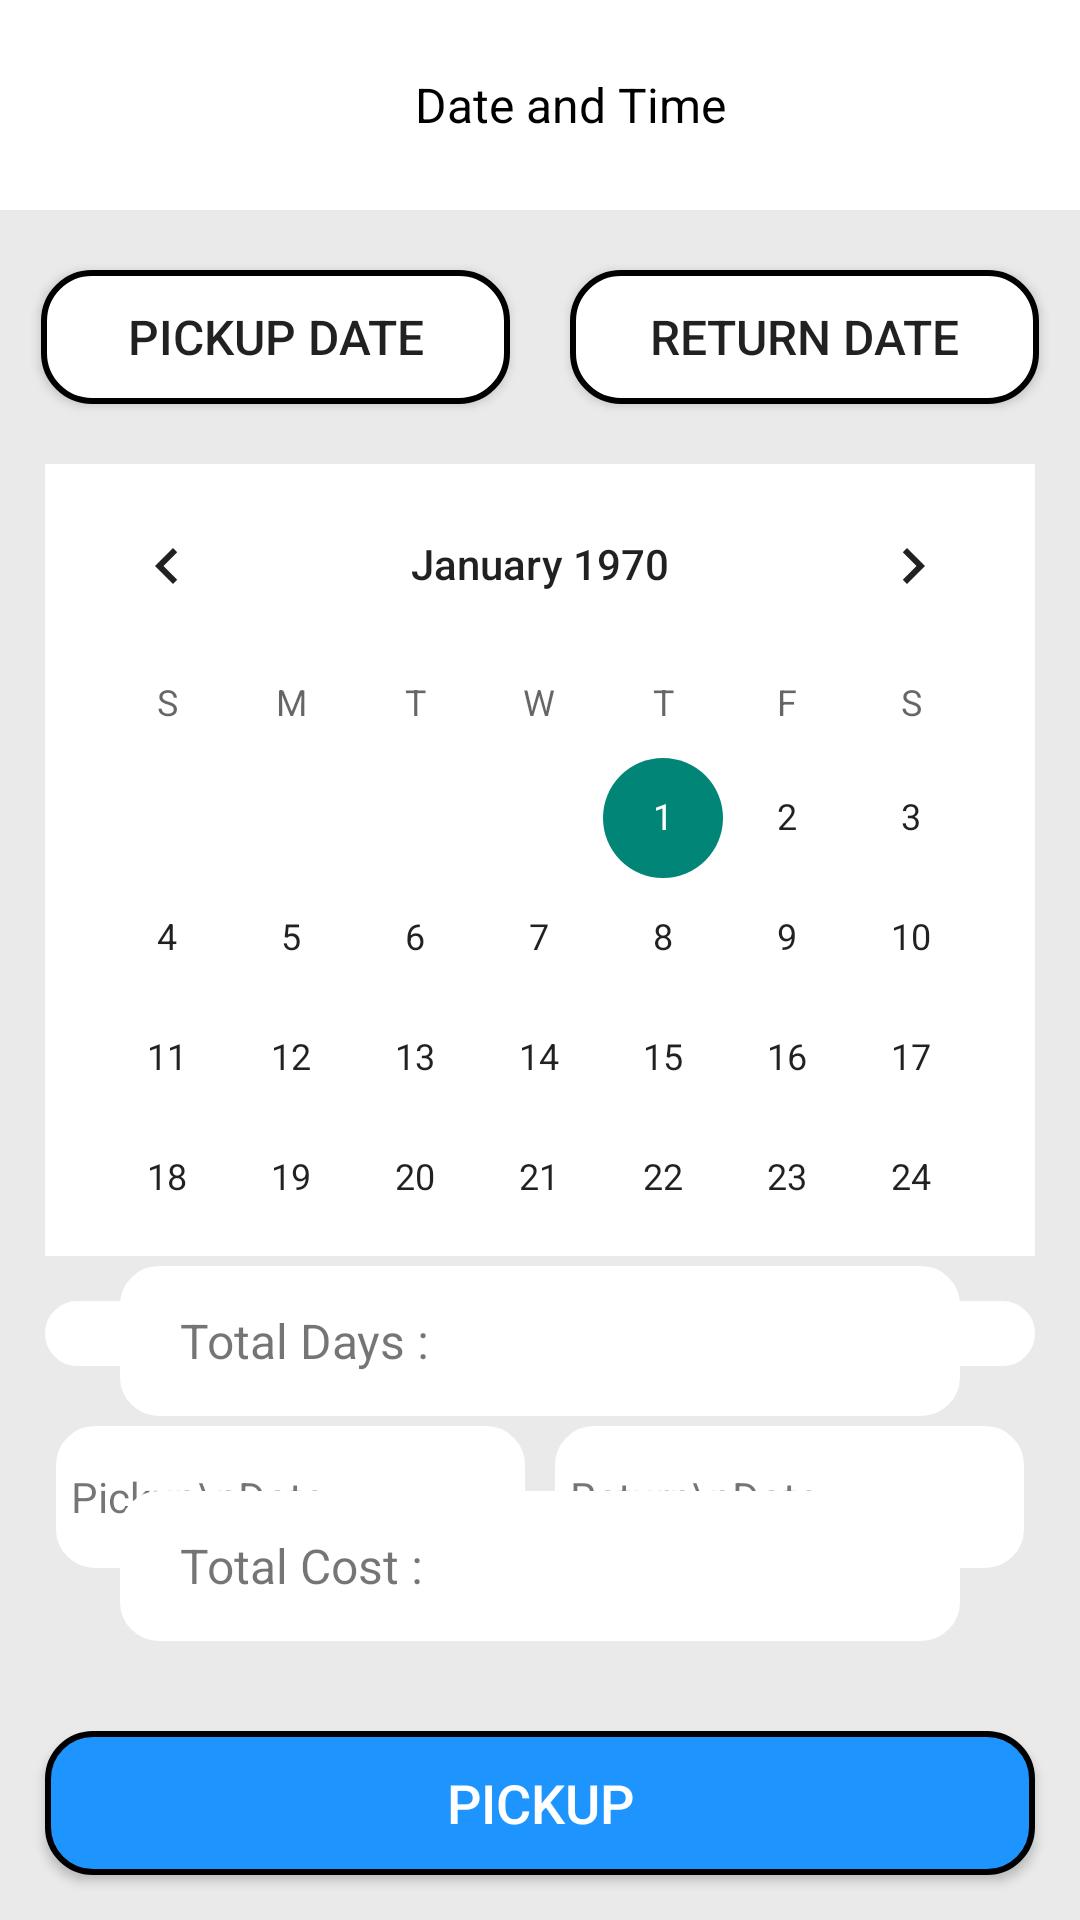

Reconstruct the res/layout file that produces this screen, plus the resources it refers to.
<!-- AndroidManifest.xml: application theme Theme.AppCompat.Light.NoActionBar -->
<!-- res/layout/activity_tryfile.xml -->
<?xml version="1.0" encoding="utf-8"?>
<androidx.constraintlayout.widget.ConstraintLayout xmlns:android="http://schemas.android.com/apk/res/android"
    xmlns:app="http://schemas.android.com/apk/res-auto"
    xmlns:tools="http://schemas.android.com/tools"
    android:id="@+id/main"
    android:layout_width="match_parent"
    android:layout_height="match_parent"
    android:background="@color/grey"
    tools:context=".tryfile">

    <androidx.constraintlayout.widget.Guideline
        android:id="@+id/vertical_guideline_start"
        android:layout_width="wrap_content"
        android:layout_height="wrap_content"
        android:orientation="vertical"
        app:layout_constraintGuide_percent="0.01" />

    <androidx.constraintlayout.widget.Guideline
        android:id="@+id/vertical_guideline_end"
        android:layout_width="wrap_content"
        android:layout_height="wrap_content"
        android:orientation="vertical"
        app:layout_constraintGuide_percent="0.99" />

    <LinearLayout
        android:id="@+id/dateTimeBar"
        android:layout_width="match_parent"
        android:layout_height="70dp"
        android:background="@color/white"
        android:gravity="center_vertical"
        android:orientation="horizontal"
        app:layout_constraintEnd_toEndOf="parent"
        app:layout_constraintStart_toStartOf="parent"
        app:layout_constraintTop_toTopOf="parent">

        <ImageButton
            android:id="@+id/backButton"
            android:layout_width="60dp"
            android:layout_height="50dp"
            android:layout_gravity="center_vertical"
            android:layout_marginStart="10dp"
            android:background="@color/white"
            android:src="@drawable/baseline_arrow_back_24" />

        <TextView
            android:layout_width="0dp"
            android:layout_height="50dp"
            android:layout_marginHorizontal="10dp"
            android:paddingEnd="50dp"
            android:layout_weight="1"
            android:gravity="center"
            android:text="Date and Time"
            android:textColor="@color/black"
            android:textSize="16sp"
            />

    </LinearLayout>


    <Button
        android:id="@+id/pickupDate"
        android:layout_width="0dp"
        android:layout_height="0dp"
        android:layout_marginHorizontal="10dp"
        android:layout_marginVertical="20dp"
        android:text="Pickup Date"
        android:textSize="16sp"
        android:background="@drawable/rentplans_default_background"
        app:layout_constraintDimensionRatio="3.5:1"
        app:layout_constraintEnd_toStartOf="@+id/returnDate"
        app:layout_constraintStart_toEndOf="@id/vertical_guideline_start"
        app:layout_constraintTop_toBottomOf="@id/dateTimeBar" />

    <Button
        android:id="@+id/returnDate"
        android:layout_width="0dp"
        android:layout_height="0dp"
        android:layout_marginHorizontal="10dp"
        android:layout_marginVertical="20dp"
        android:text="Return Date"
        android:textSize="16sp"
        android:background="@drawable/rentplans_default_background"
        app:layout_constraintDimensionRatio="3.5:1"
        app:layout_constraintStart_toEndOf="@id/pickupDate"
        app:layout_constraintEnd_toStartOf="@id/vertical_guideline_end"
        app:layout_constraintTop_toBottomOf="@id/dateTimeBar" />

    <CalendarView
        android:id="@+id/pickupCalendar"
        android:layout_width="match_parent"
        android:layout_height="0dp"
        android:layout_marginTop="20dp"
        android:layout_marginHorizontal="15dp"
        android:background="@color/white"
        app:layout_constraintDimensionRatio="1:0.8"
        app:layout_constraintStart_toEndOf="@id/vertical_guideline_start"
        app:layout_constraintEnd_toStartOf="@id/vertical_guideline_end"
        app:layout_constraintTop_toBottomOf="@id/pickupDate"
        />

    <TextView
        android:id="@+id/calendarText"
        android:layout_width="match_parent"
        android:layout_height="wrap_content"
        android:layout_marginTop="15dp"
        android:layout_marginHorizontal="15dp"
        android:text="Calendar"
        android:textSize="16sp"
        android:textAlignment="center"
        android:background="@drawable/radio_button_default"
        android:backgroundTint="@color/white"
        app:layout_constraintStart_toEndOf="@id/vertical_guideline_start"
        app:layout_constraintEnd_toStartOf="@id/vertical_guideline_end"
        app:layout_constraintTop_toBottomOf="@id/pickupCalendar"
        />

    <TextView
        android:id="@+id/pickupDateText"
        android:layout_width="0dp"
        android:layout_height="0dp"
        android:layout_marginVertical="20dp"
        android:layout_marginHorizontal="15dp"
        android:paddingStart="5dp"
        android:text="Pickup\nDate"
        android:textSize="14sp"
        android:background="@drawable/radio_button_default"
        android:backgroundTint="@color/white"
        android:gravity="center_vertical"
        app:layout_constraintDimensionRatio="3.3:1"
        app:layout_constraintEnd_toStartOf="@+id/returnDate"
        app:layout_constraintStart_toEndOf="@id/vertical_guideline_start"
        app:layout_constraintTop_toBottomOf="@id/calendarText" />

    <TextView
        android:id="@+id/returnDateText"
        android:layout_width="0dp"
        android:layout_height="0dp"
        android:layout_marginVertical="20dp"
        android:layout_marginHorizontal="15dp"
        android:paddingStart="5dp"
        android:text="Return\nDate"
        android:textSize="14sp"
        android:background="@drawable/radio_button_default"
        android:backgroundTint="@color/white"
        android:gravity="center_vertical"
        app:layout_constraintDimensionRatio="3.3:1"
        app:layout_constraintStart_toEndOf="@id/pickupDate"
        app:layout_constraintEnd_toStartOf="@id/vertical_guideline_end"
        app:layout_constraintTop_toBottomOf="@id/calendarText" />

    <TextView
        android:id="@+id/daysCount"
        android:layout_width="match_parent"
        android:layout_height="50dp"
        android:layout_marginHorizontal="40dp"
        android:layout_marginBottom="25dp"
        android:paddingVertical="10dp"
        android:paddingStart="20dp"
        android:text="Total Days : "
        android:textSize="16sp"
        android:gravity="center_vertical"
        android:background="@drawable/radio_button_default"
        android:backgroundTint="@color/white"
        app:layout_constraintStart_toEndOf="@id/vertical_guideline_start"
        app:layout_constraintEnd_toStartOf="@id/vertical_guideline_end"
        app:layout_constraintBottom_toTopOf="@+id/cost"
        />

    <TextView
        android:id="@+id/cost"
        android:layout_width="match_parent"
        android:layout_height="50dp"
        android:layout_marginHorizontal="40dp"
        android:layout_marginBottom="30dp"
        android:paddingVertical="10dp"
        android:paddingStart="20dp"
        android:text="Total Cost : "
        android:textSize="16sp"
        android:gravity="center_vertical"
        android:background="@drawable/radio_button_default"
        android:backgroundTint="@color/white"
        app:layout_constraintStart_toEndOf="@id/vertical_guideline_start"
        app:layout_constraintEnd_toStartOf="@id/vertical_guideline_end"
        app:layout_constraintBottom_toTopOf="@+id/pickupButton"
        />

    <Button
        android:id="@+id/pickupButton"
        android:layout_width="match_parent"
        android:layout_height="wrap_content"
        android:layout_marginHorizontal="15dp"
        android:layout_marginBottom="15dp"
        android:background="@drawable/brands_btn_bg"
        android:text="PickUp"
        android:textColor="@color/white"
        android:textSize="18sp"
        app:layout_constraintStart_toEndOf="@id/vertical_guideline_start"
        app:layout_constraintEnd_toStartOf="@id/vertical_guideline_end"
        app:layout_constraintBottom_toBottomOf="parent" />

</androidx.constraintlayout.widget.ConstraintLayout>
<!-- resources referenced by this layout -->
<resources>
  <color name="black">#FF000000</color>
  <color name="grey">#EAEAEA</color>
  <color name="white">#FFFFFFFF</color>
  <!-- drawable brands_btn_bg (drawable) -->
  <?xml version="1.0" encoding="utf-8"?>
  <shape xmlns:android="http://schemas.android.com/apk/res/android">
      <solid android:color="@color/blue" />
      <stroke
          android:width="2dp"
          android:color="@color/black" />
      <corners android:radius="15dp" />
  
  </shape>
  <!-- drawable radio_button_default (drawable) -->
  <?xml version="1.0" encoding="utf-8"?>
  <shape xmlns:android="http://schemas.android.com/apk/res/android">
      <solid android:color="@color/white"/>
      <stroke
          android:width="2dp"
          android:color="@android:color/black" /> 
      <corners android:radius="12dp" /> 
  
  </shape>
  <!-- drawable rentplans_default_background (drawable) -->
  <?xml version="1.0" encoding="utf-8"?>
  <shape xmlns:android="http://schemas.android.com/apk/res/android">
  
      <solid android:color="@color/white"/>
  
      <stroke
          android:width="2dp"
          android:color="@android:color/black" />
  
      <corners
          android:radius="16dp"/>
  </shape>
  <color name="blue">#1D94FE</color>
</resources>
